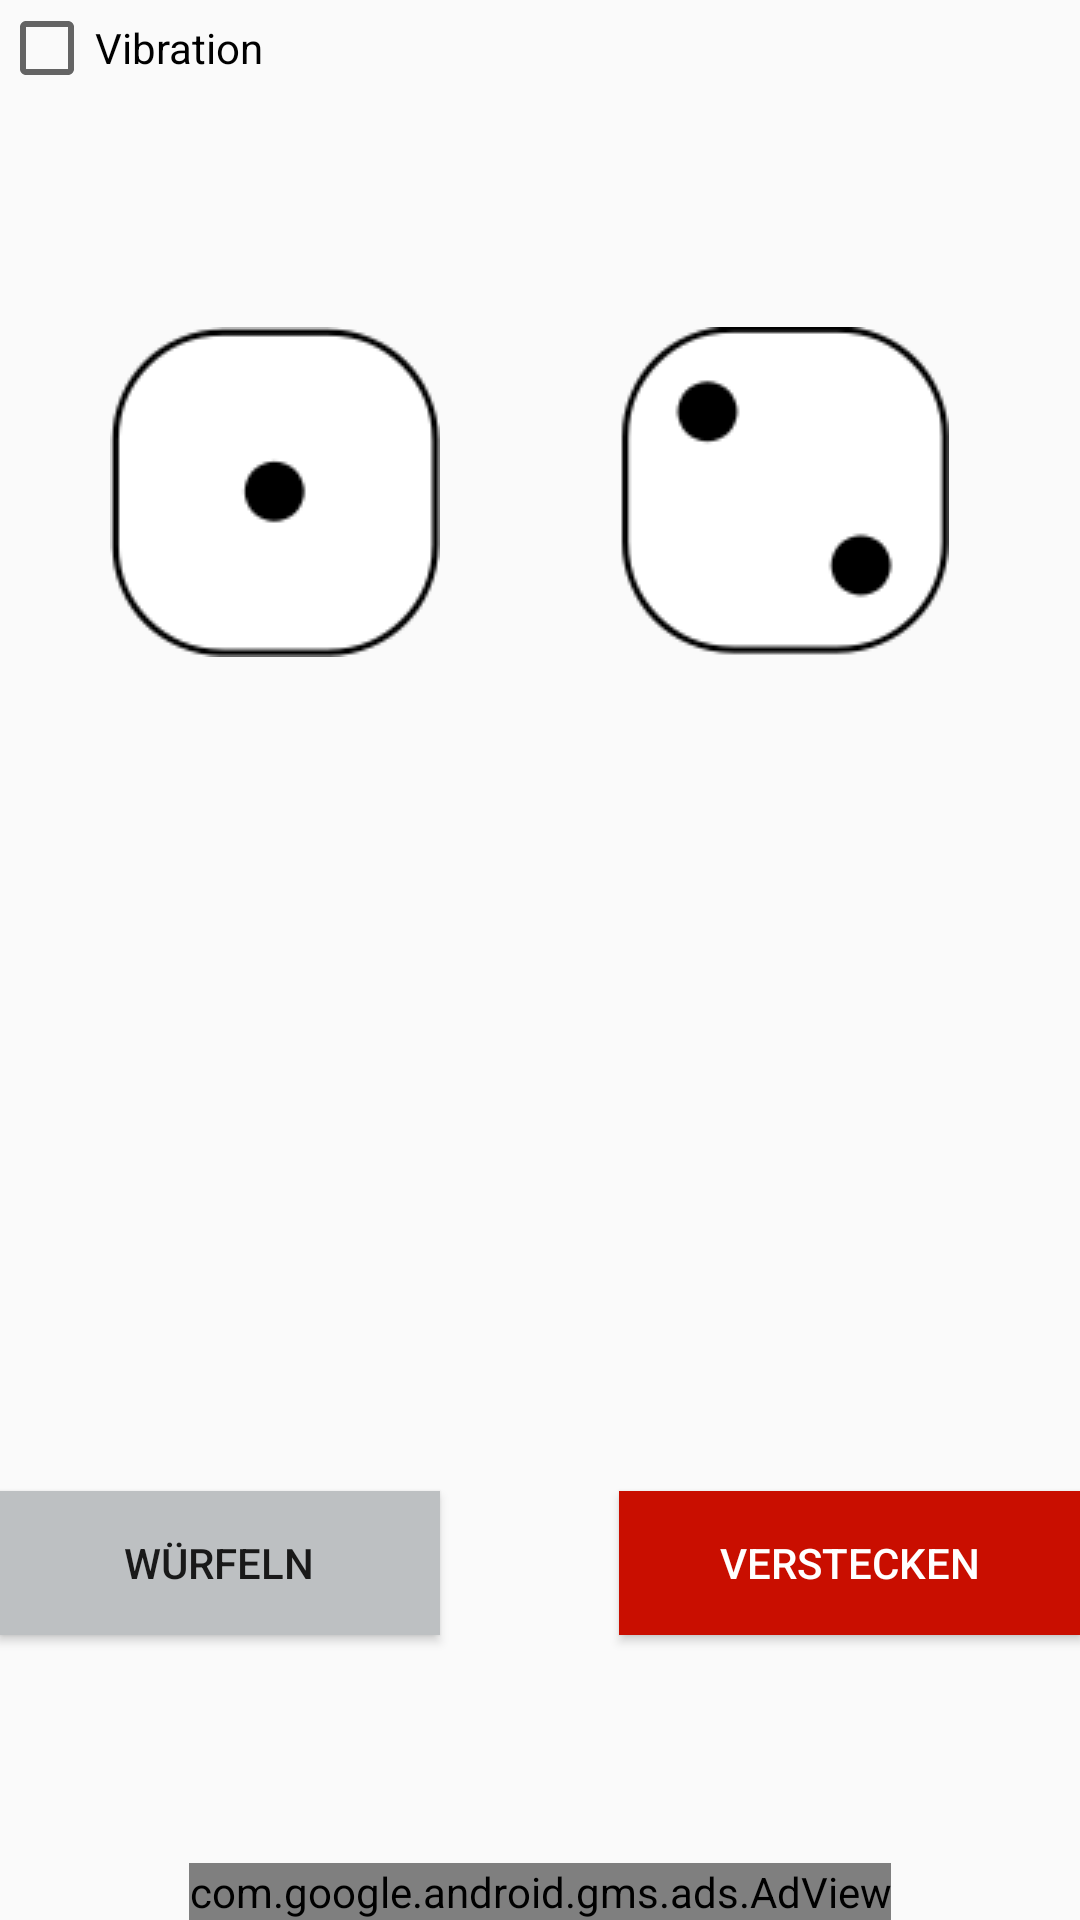

Reconstruct the res/layout file that produces this screen, plus the resources it refers to.
<!-- AndroidManifest.xml: application theme AppTheme -->
<!-- res/layout/activity_main_dices.xml -->
<?xml version="1.0" encoding="utf-8"?>
<RelativeLayout xmlns:android="http://schemas.android.com/apk/res/android"
    xmlns:app="http://schemas.android.com/apk/res-auto"
    xmlns:tools="http://schemas.android.com/tools"
    android:id="@+id/activity_main_dices"
    android:layout_width="match_parent"
    android:layout_height="match_parent"
    android:paddingBottom="@dimen/activity_vertical_margin"
    android:paddingLeft="@dimen/activity_horizontal_margin"
    android:paddingRight="@dimen/activity_horizontal_margin"
    android:paddingTop="@dimen/activity_vertical_margin"
    tools:context="de.alina.maexxle.MainDices">

    <CheckBox
        android:text="Vibration"
        android:layout_width="wrap_content"
        android:layout_height="wrap_content"
        android:id="@+id/isVibratorOn"
        android:layout_alignParentTop="true"
        android:layout_alignParentStart="true" />

    <ImageView
        android:layout_width="wrap_content"
        android:layout_height="wrap_content"
        app:srcCompat="@drawable/dice_1"
        android:id="@+id/imageDice1"
        android:layout_marginStart="37dp"
        android:layout_below="@+id/isVibratorOn"
        android:layout_alignParentStart="true"
        android:layout_marginTop="77dp" />

    <ImageView
        android:layout_width="wrap_content"
        android:layout_height="wrap_content"
        app:srcCompat="@drawable/dice_2"
        android:id="@+id/imageDice2"
        android:layout_marginLeft="111dp"
        android:layout_marginEnd="44dp"
        android:layout_alignTop="@+id/imageDice1"
        android:layout_alignParentEnd="true" />

    <Button
        android:text="würfeln"
        android:layout_width="wrap_content"
        android:layout_height="wrap_content"
        android:id="@+id/throwing"
        android:background="@color/grey"
        android:layout_alignBaseline="@+id/showHide"
        android:layout_alignBottom="@+id/showHide"
        android:layout_alignParentStart="true"
        android:layout_alignEnd="@+id/imageDice1" />

    <Button
        android:text="verstecken"
        android:layout_width="wrap_content"
        android:layout_height="wrap_content"
        android:id="@+id/showHide"
        android:background="@color/colorPrimaryDark"
        android:textColor="@color/textWhite"
        android:layout_alignParentBottom="true"
        android:layout_alignParentEnd="true"
        android:layout_marginBottom="95dp"
        android:layout_alignStart="@+id/imageDice2" />
    <RelativeLayout
        xmlns:ads="http://schemas.android.com/apk/res-auto"
        android:layout_width="match_parent"
        android:layout_height="match_parent"
        >

        <com.google.android.gms.ads.AdView
            android:id="@+id/adView"
            android:layout_width="wrap_content"
            android:layout_height="wrap_content"
            android:layout_centerHorizontal="true"
            android:layout_alignParentBottom="true"
            ads:adSize="BANNER"
            ads:adUnitId="@string/banner_ad_unit_id">
        </com.google.android.gms.ads.AdView>

    </RelativeLayout>


</RelativeLayout>
<!-- resources referenced by this layout -->
<resources>
  <color name="colorPrimaryDark">#C90E00</color>
  <color name="grey">#BDC0C2</color>
  <color name="textWhite">#FFFFFF</color>
  <!-- drawable dice_1: png bitmap (drawable, 2766 bytes) -->
  <!-- drawable dice_2: png bitmap (drawable, 3080 bytes) -->
  <string name="banner_ad_unit_id">ca-app-pub-9820721643295933/2665956719</string>
  <style name="AppTheme" parent="Theme.AppCompat.Light.DarkActionBar">
          
          <item name="colorPrimary">@color/colorPrimary</item>
          <item name="colorPrimaryDark">@color/colorPrimaryDark</item>
          <item name="colorAccent">@color/colorAccent</item>
          <item name="windowActionBar">false</item>
          <item name="windowNoTitle">true</item>
          <item name="android:statusBarColor">@color/colorPrimaryDark</item>
      </style>
  <color name="colorPrimary">#E13C2F</color>
  <color name="colorAccent">#000000</color>
</resources>
